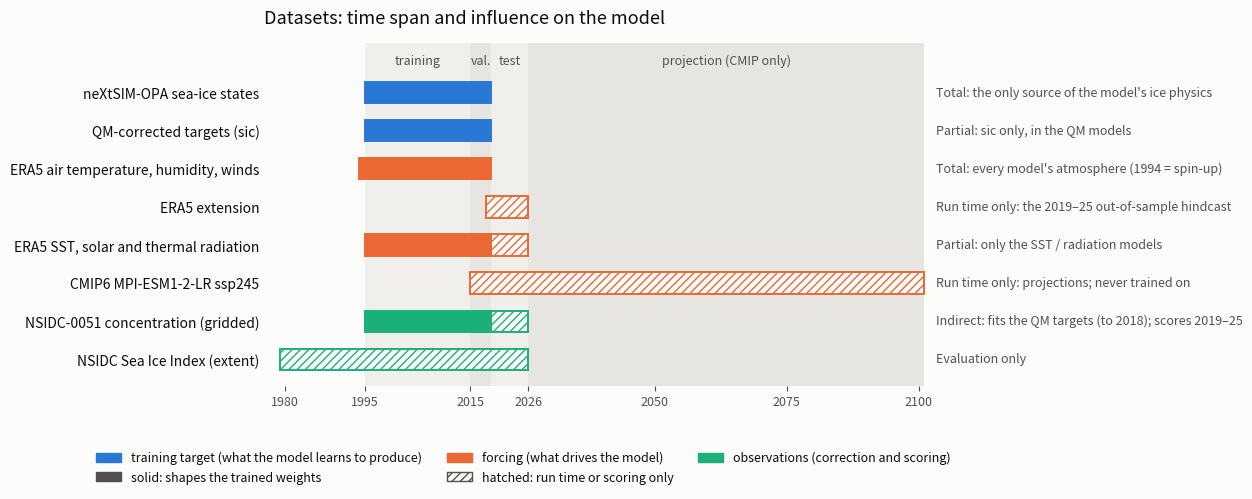
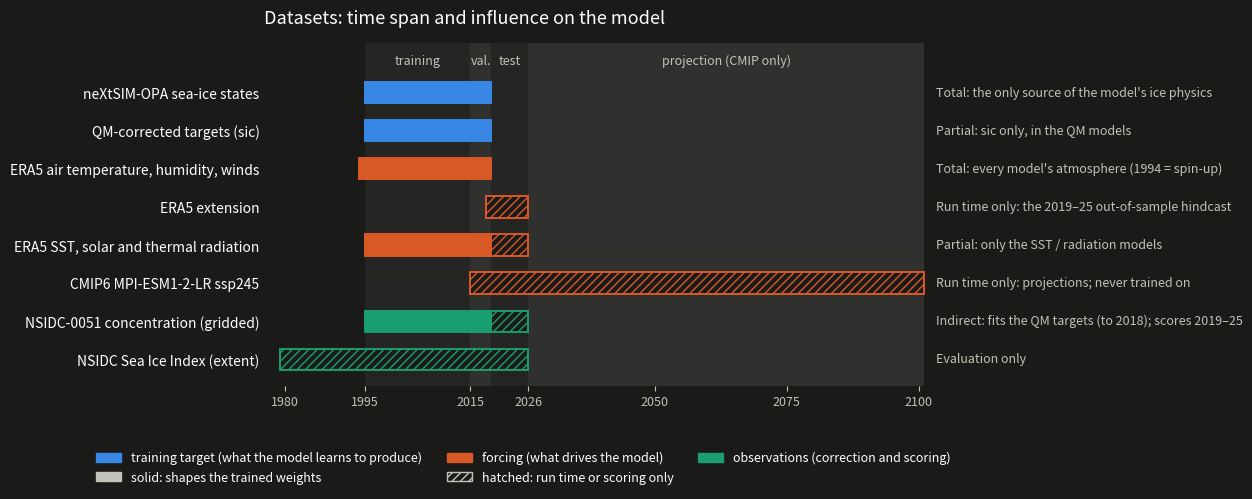

Here is the Python script that generated these plots, in order:
#!/usr/bin/env python
# -*- coding: utf-8 -*-
"""
Figure for the README: each dataset's time span and its influence on the model.

Colour = the dataset's role (training target / forcing / observations).
Fill = influence: solid shapes the trained weights; hatched is used only at run
time or for scoring. Background bands mark the training, validation,
out-of-sample test and projection periods. Writes a light and a dark version
(docs/figures/data_timeline_{light,dark}.png); the README picks by theme.

Spans are the data actually in the repo (see docs/DATA_AND_MODELS.md).

Run:  python scripts/figures/plot_data_timeline.py
"""
import os

import matplotlib
matplotlib.use("Agg")
import matplotlib.pyplot as plt
from matplotlib.patches import Patch

# Validated categorical slots 1-3 (dataviz reference palette), light and dark steps.
THEME = {
    "light": dict(surface="#fcfcfb", text="#0b0b0b", muted="#52514e", band=("#f0efec", "#e6e5e1"),
                  role={"target": "#2a78d6", "forcing": "#eb6834", "obs": "#1baf7a"}),
    "dark": dict(surface="#1a1a19", text="#ffffff", muted="#c3c2b7", band=("#252524", "#30302e"),
                 role={"target": "#3987e5", "forcing": "#d95926", "obs": "#199e70"}),
}
ROLE_NAME = {"target": "training target (what the model learns to produce)",
             "forcing": "forcing (what drives the model)",
             "obs": "observations (correction and scoring)"}

# (label, role, [(start_year, end_year_exclusive, solid?)], influence note)
ROWS = [
    ("neXtSIM-OPA sea-ice states", "target", [(1995, 2019, True)],
     "Total: the only source of the model's ice physics"),
    ("QM-corrected targets (sic)", "target", [(1995, 2019, True)],
     "Partial: sic only, in the QM models"),
    ("ERA5 air temperature, humidity, winds", "forcing", [(1994, 2019, True)],
     "Total: every model's atmosphere (1994 = spin-up)"),
    ("ERA5 extension", "forcing", [(2018, 2026, False)],
     "Run time only: the 2019–25 out-of-sample hindcast"),
    ("ERA5 SST, solar and thermal radiation", "forcing", [(1995, 2019, True), (2019, 2026, False)],
     "Partial: only the SST / radiation models"),
    ("CMIP6 MPI-ESM1-2-LR ssp245", "forcing", [(2015, 2101, False)],
     "Run time only: projections; never trained on"),
    ("NSIDC-0051 concentration (gridded)", "obs", [(1995, 2019, True), (2019, 2026, False)],
     "Indirect: fits the QM targets (to 2018); scores 2019–25"),
    ("NSIDC Sea Ice Index (extent)", "obs", [(1979, 2026, False)],
     "Evaluation only"),
]
PERIODS = [(1995, 2015, "training"), (2015, 2019, "val."), (2019, 2026, "test"),
           (2026, 2101, "projection (CMIP only)")]


def draw(mode, path):
    th = THEME[mode]
    plt.rcParams.update({"font.size": 10, "text.color": th["text"], "axes.labelcolor": th["muted"],
                         "xtick.color": th["muted"], "ytick.color": th["text"]})
    fig, ax = plt.subplots(figsize=(14, 5.2), facecolor=th["surface"])
    ax.set_facecolor(th["surface"])
    n = len(ROWS)
    for i, (x0, x1, name) in enumerate(PERIODS):
        ax.axvspan(x0, x1, color=th["band"][i % 2], zorder=0, lw=0)
        ax.text((x0 + x1) / 2, n - 0.35, name, ha="center", va="bottom", color=th["muted"], fontsize=9)
    for r, (label, role, segs, note) in enumerate(ROWS):
        y = n - 1 - r
        c = th["role"][role]
        for x0, x1, solid in segs:
            ax.barh(y, x1 - x0, left=x0, height=0.56, zorder=2,
                    color=c if solid else th["surface"], edgecolor=c,
                    hatch=None if solid else "////", linewidth=1.4)
        ax.text(1.01, y, note, transform=ax.get_yaxis_transform(), va="center",
                color=th["muted"], fontsize=9)
    ax.set_yticks(range(n))
    ax.set_yticklabels([r[0] for r in ROWS][::-1])
    ax.set_xlim(1976, 2102)
    ax.set_ylim(-0.7, n + 0.3)
    ax.set_xticks([1980, 1995, 2015, 2026, 2050, 2075, 2100])
    ax.tick_params(axis="x", labelsize=9)
    ax.tick_params(axis="y", length=0)
    for s in ax.spines.values():
        s.set_visible(False)
    ax.set_title("Datasets: time span and influence on the model", loc="left",
                 fontsize=13, color=th["text"], pad=14)
    role_h = [Patch(facecolor=th["role"][k], edgecolor=th["role"][k], label=v) for k, v in ROLE_NAME.items()]
    fill_h = [Patch(facecolor=th["muted"], edgecolor=th["muted"], label="solid: shapes the trained weights"),
              Patch(facecolor=th["surface"], edgecolor=th["muted"], hatch="////",
                    label="hatched: run time or scoring only")]
    # matplotlib fills legend columns top-down: order so row 1 = roles, row 2 = fills
    handles = [role_h[0], fill_h[0], role_h[1], fill_h[1], role_h[2]]
    leg = fig.legend(handles=handles, loc="lower center", ncol=3, frameon=False,
                     fontsize=9, bbox_to_anchor=(0.42, -0.01))
    for t in leg.get_texts():
        t.set_color(th["text"])
    fig.subplots_adjust(left=0.235, right=0.71, top=0.86, bottom=0.2)
    os.makedirs(os.path.dirname(path), exist_ok=True)
    fig.savefig(path, dpi=160, facecolor=th["surface"])
    plt.close(fig)
    print(f"[plot] {path}")


if __name__ == "__main__":
    for mode in THEME:
        draw(mode, f"docs/figures/data_timeline_{mode}.png")
